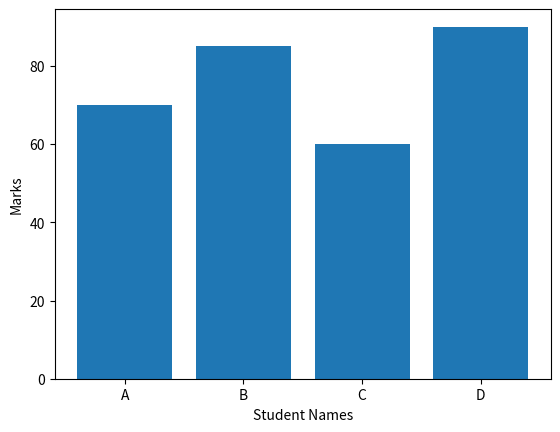

Source code (Python):
# Student Marks Bar Chart 
'''Scenario: 
Marks of students: 
names = ["A", "B", "C", "D"] 
marks = np.array([70, 85, 60, 90]) 
Task: 
● Create a DataFrame 
● Plot a bar graph 
● Show student names on X-axis '''
import numpy as np
import pandas as pd
import matplotlib.pyplot as plt
names = ["A", "B", "C", "D"]
marks = np.array([70, 85, 60, 90])
df = pd.DataFrame({"Name": names, "Marks": marks})
plt.bar(df["Name"], df["Marks"])
plt.xlabel("Student Names")
plt.ylabel("Marks")
plt.show()
